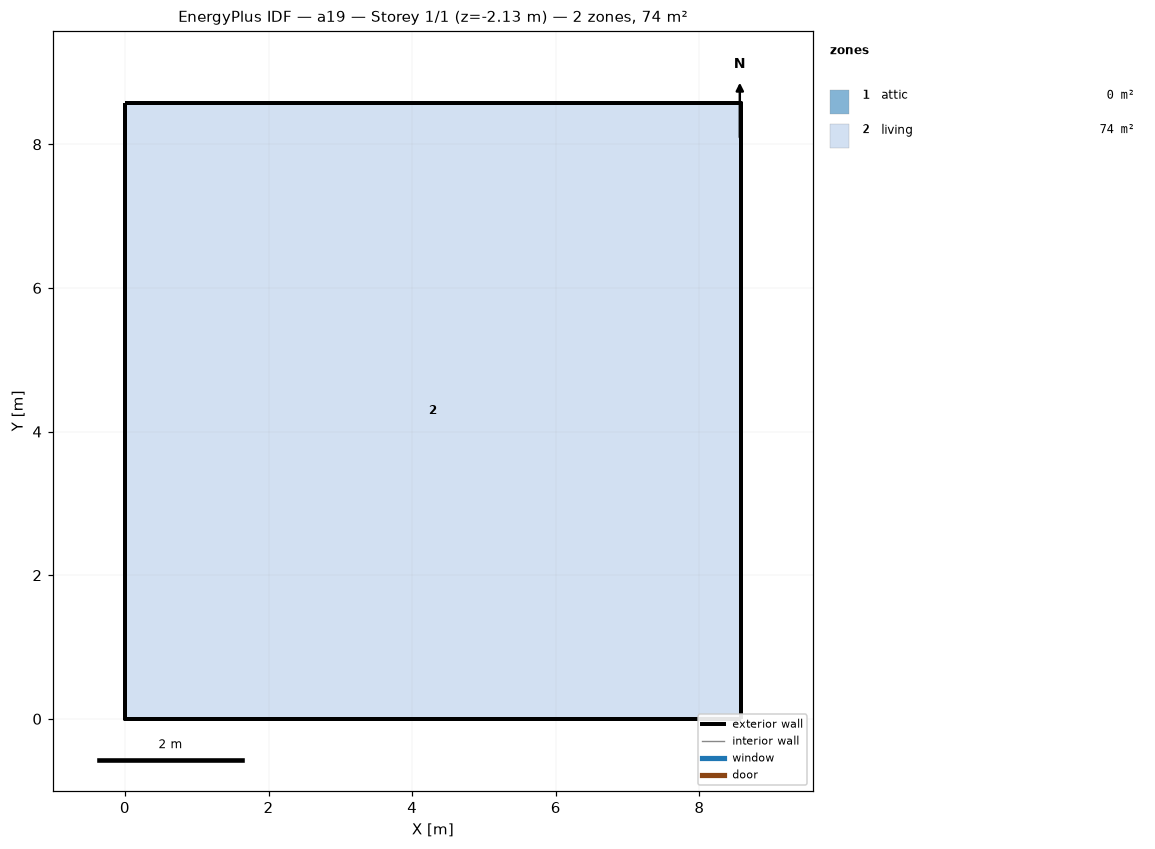
=== STOREY PLAN SPEC (per zone: floor XY polygon, exterior-wall plan segments, windows/doors) ===
zone 1: attic  (0.0 m²)
  exterior wall: (8.58, 0.00) – (8.58, 8.58) – (8.58, 4.29)  [12.9 m]
  exterior wall: (0.00, 8.58) – (0.00, 0.00) – (0.00, 4.29)  [12.9 m]
zone 2: living  (73.6 m²)
  floor: (0.00, 0.00) (0.00, 8.58) (8.58, 8.58) (8.58, 0.00)
  exterior wall: (0.00, 0.00) – (8.58, 0.00)  [8.6 m] x2 surfaces
  exterior wall: (8.58, 0.00) – (8.58, 8.58)  [8.6 m] x2 surfaces
  exterior wall: (8.58, 8.58) – (0.00, 8.58)  [8.6 m] x2 surfaces
  exterior wall: (0.00, 8.58) – (0.00, 0.00)  [8.6 m] x2 surfaces
  interior walls: 4

=== DERIVED (storey summary) ===
Building: a19
Storey: 1 of 1  (floor level z = -2.13 m)
Storey gross floor area: 73.6 m²
Zones on this storey: 2
  - attic: floor 0.0 m²; exterior wall 25.7 m (12.3 m²); WWR 0.0%
  - living: floor 73.6 m²; exterior wall 34.3 m (94.1 m²); WWR 0.0%
Zone adjacency: (none detected)